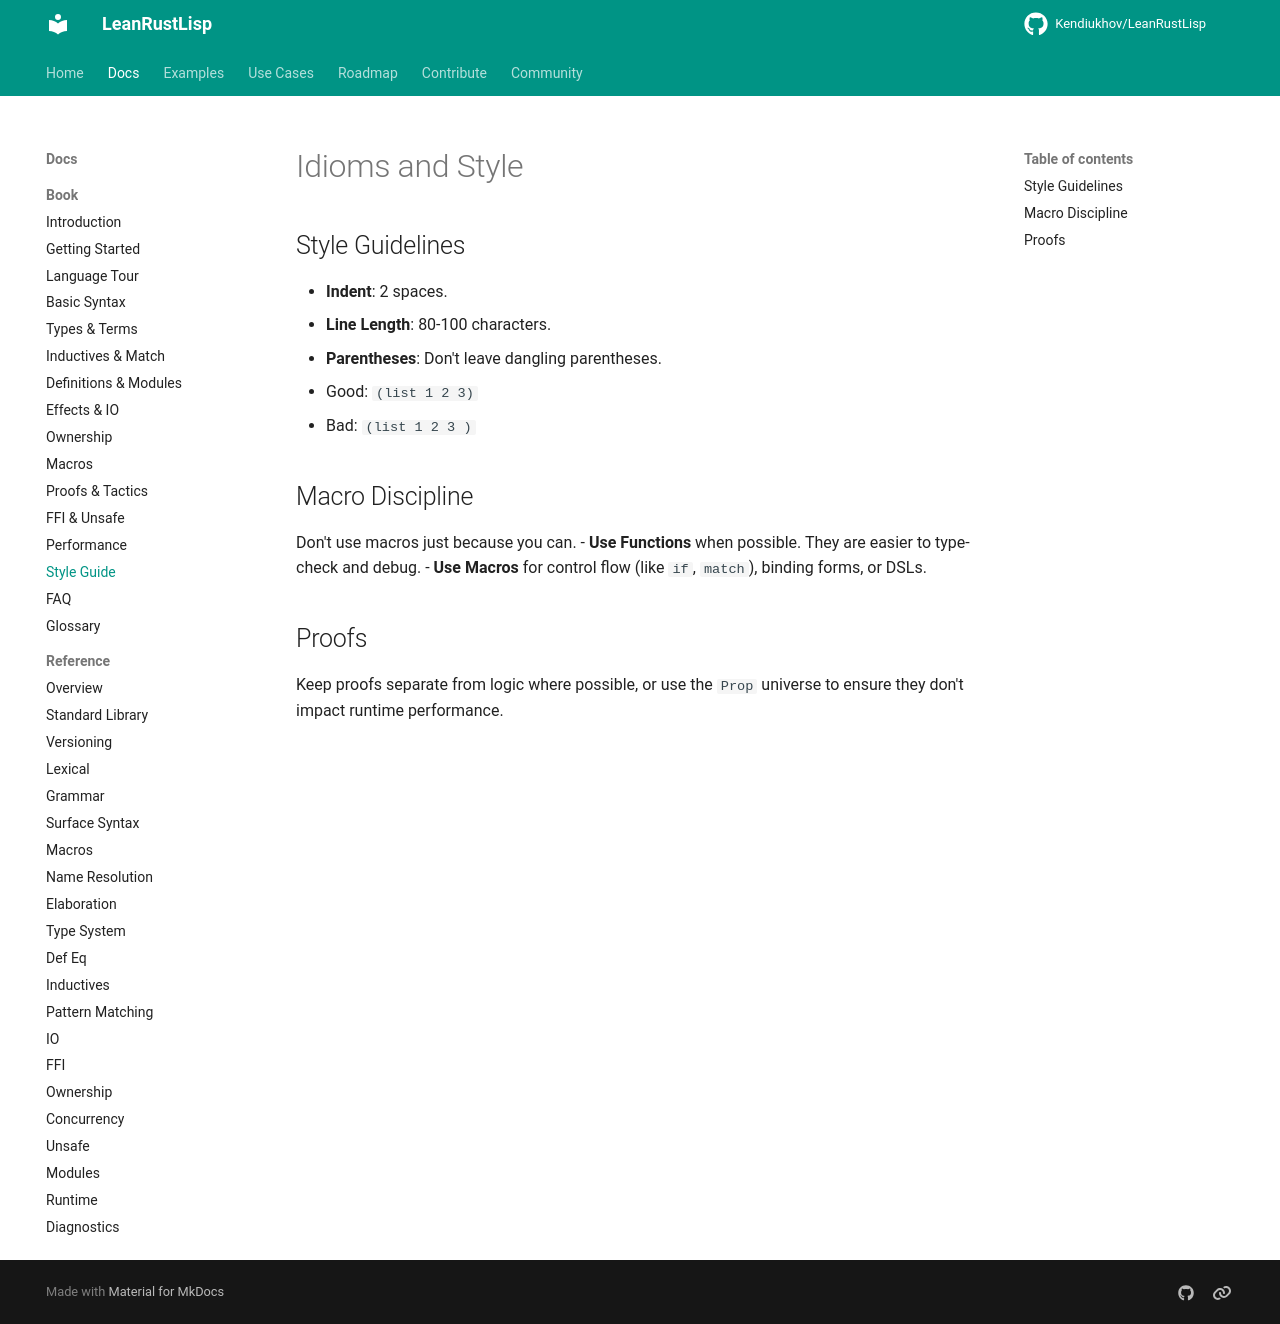

repository: Kendiukhov/LeanRustLisp · page: book/13-idioms-style/index.html · generator: mkdocs

# Idioms and Style

## Style Guidelines

- **Indent**: 2 spaces.
- **Line Length**: 80-100 characters.
- **Parentheses**: Don't leave dangling parentheses.
  - Good: `(list 1 2 3)`
  - Bad: `(list 1 2 3 )`

## Macro Discipline

Don't use macros just because you can.
- **Use Functions** when possible. They are easier to type-check and debug.
- **Use Macros** for control flow (like `if`, `match`), binding forms, or DSLs.

## Proofs

Keep proofs separate from logic where possible, or use the `Prop` universe to ensure they don't impact runtime performance.
